Run: headless pygame with SDL's dummy video driver; simulated clock (each Clock.tick advances the game by its frame time, no real sleeping); random seed 0; keys injected as events and as key.get_pressed() state; no mouse input.
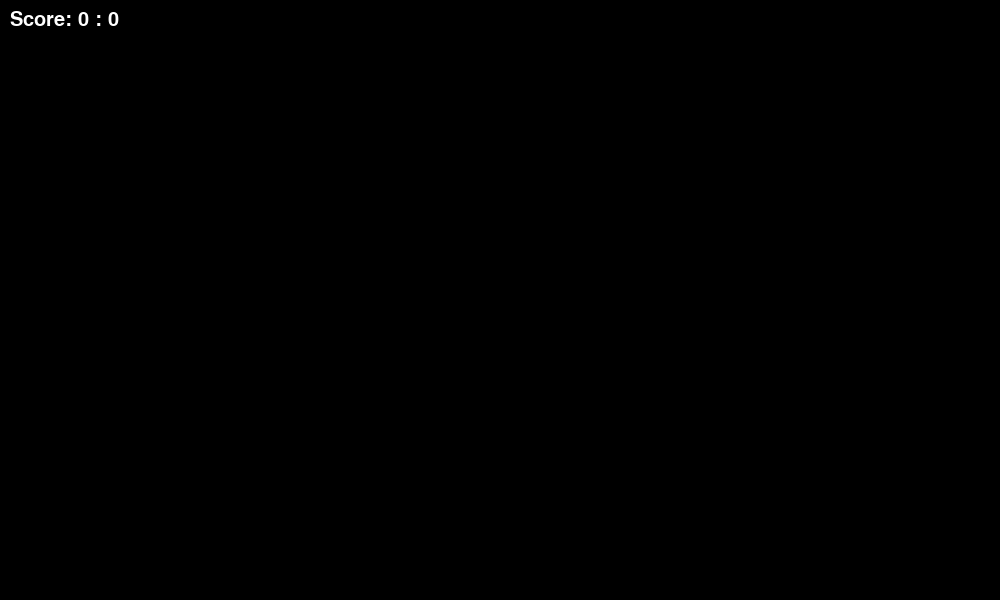
Frame 1 of 4 · flips 1–60 · no input
Frame 2 of 4 · flips 61–180 · tapped SPACE, RETURN · held RIGHT (→), D · screen unchanged from frame 1, image omitted
Frame 3 of 4 · flips 181–300 · held DOWN (↓), S · screen unchanged from frame 2, image omitted
Frame 4 of 4 · flips 301–420 · held LEFT (←), A, UP (↑), W · screen unchanged from frame 3, image omitted

The pygame program that drew these frames:

import pygame

W, H = 1000, 600
black = (0, 0, 0)
white = (255, 255, 255)

def play():
    pygame.init()
    display = pygame.Surface((W, H))
    screen = pygame.display.set_mode((W, H))
    pygame.display.set_caption('Ping Pong')
    clock = pygame.time.Clock()

    run = True
    player1_score = 0
    player2_score = 0
    font = pygame.font.SysFont('arial', 30)

    while run:
        delta_t = clock.tick()

        for event in pygame.event.get():
            if event.type == pygame.QUIT:
                run = False

        screen.fill(black)

        text = font.render(f'Score: {player1_score} : {player2_score}', True, white)
        screen.blit(text, (10,10,500,200))

        display.blit(screen, (0,0))
        pygame.display.update()

    pygame.quit()

if __name__ == "__main__":
    play()
